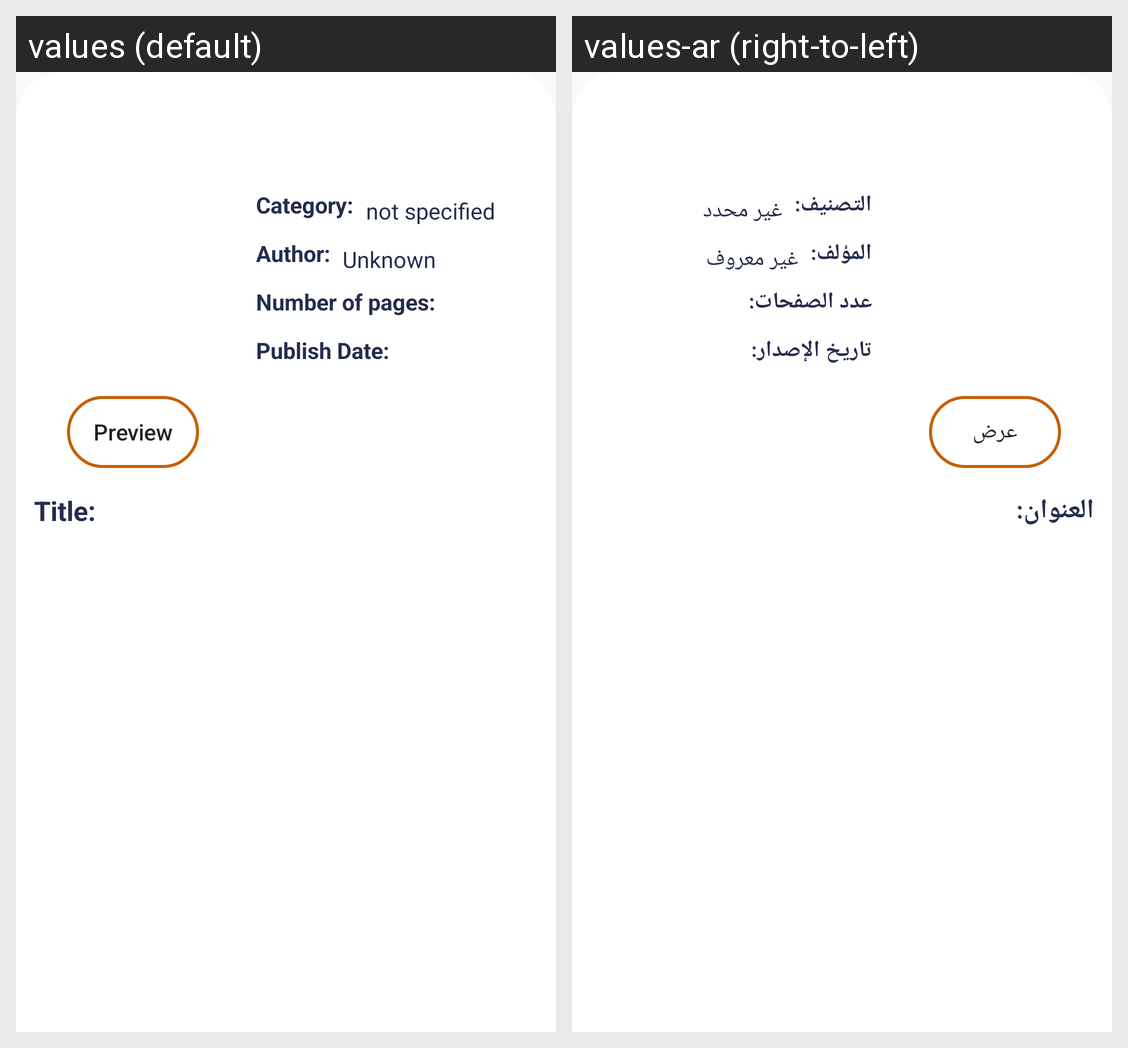

Locale-by-locale string values for the Android screen shown in this grid:
Android screen res/layout/fragment_favoraite_details.xml rendered under 2 locales, left to right: values (default), values-ar (right-to-left). Device: Nexus 5 (rendered at 1080×1920; each locale shown at half size, 540×960, under a caption strip naming it); theme Theme.BookFinder.
Strings drawn on this screen, with the default value and each locale's value (text and hints the layout hard-codes, and strings that could not be matched under every locale, appear in the picture but are not listed):

preview
  values: Preview
  values-ar: عرض

category
  values: Category:
  values-ar: التصنيف:

not_specified
  values: not specified
  values-ar: غير محدد

author
  values: Author:
  values-ar: المؤلف:

unknown
  values: Unknown
  values-ar: غير معروف

number_of_pages
  values: Number of pages:
  values-ar: عدد الصفحات:

publish_date
  values: Publish Date:
  values-ar: تاريخ الإصدار:

title
  values: Title:
  values-ar: العنوان:
